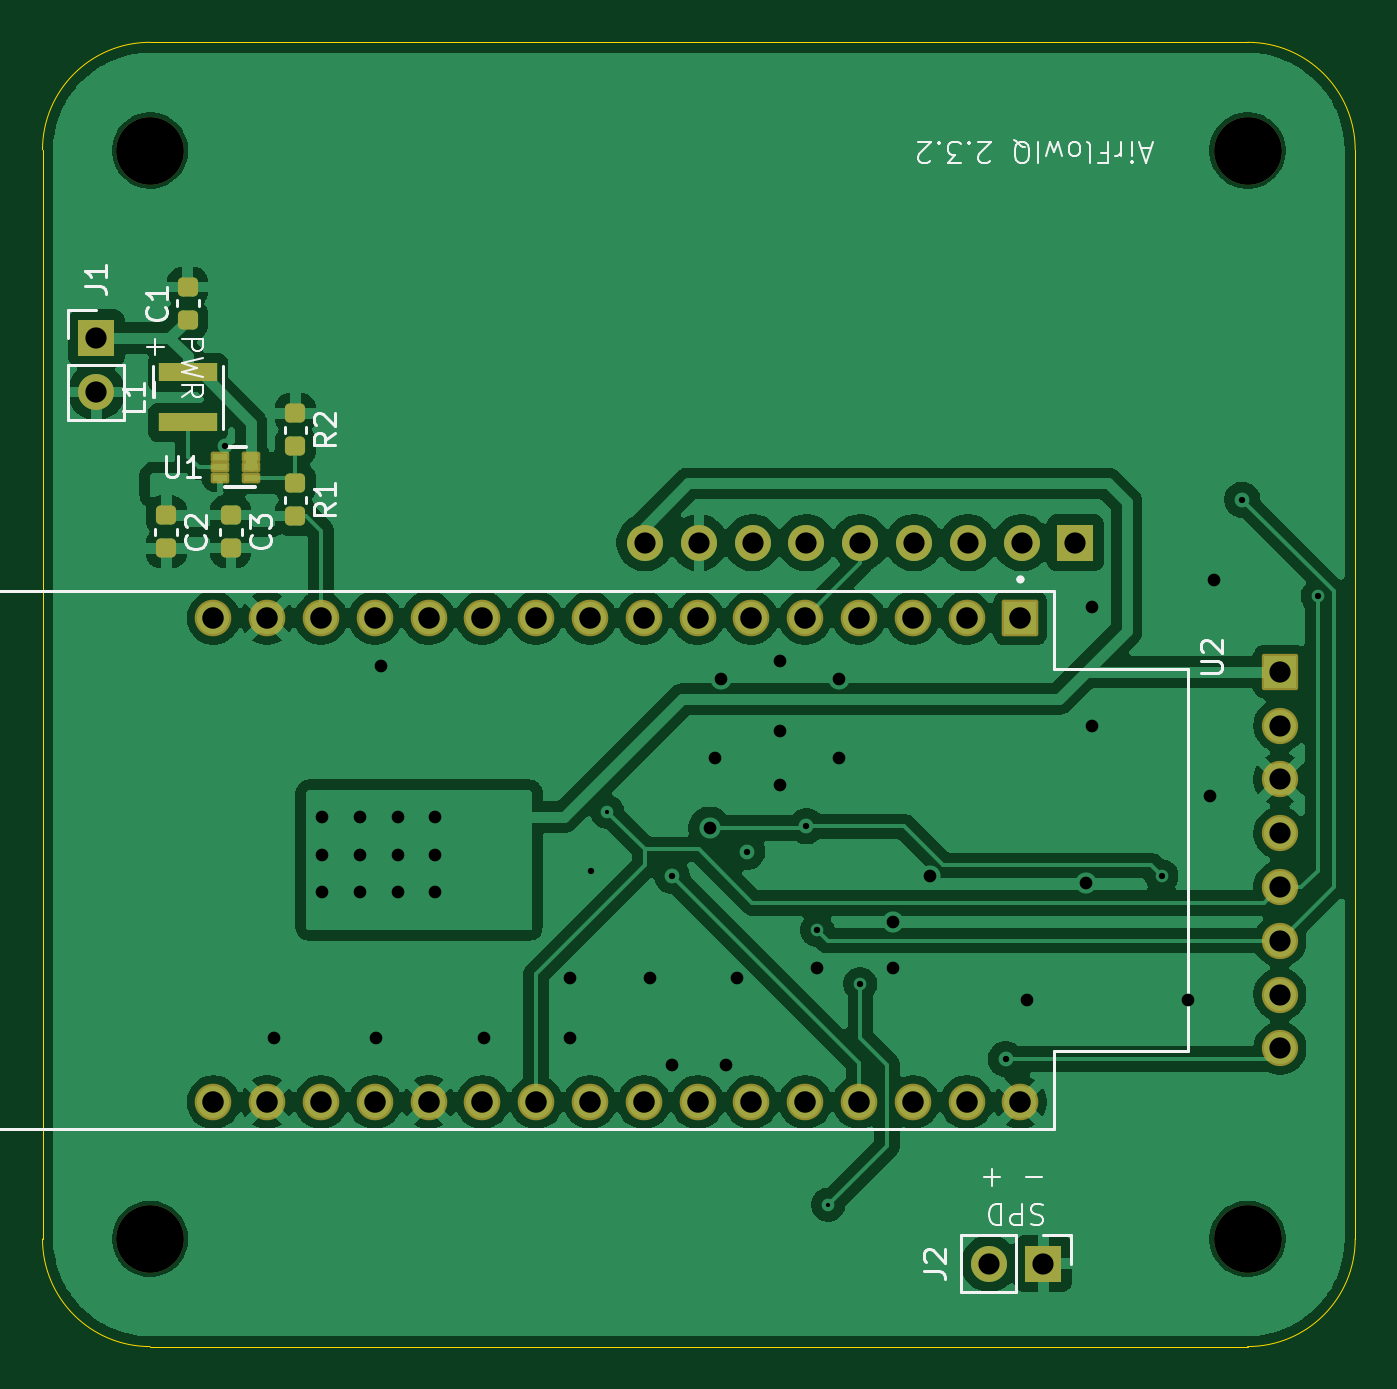
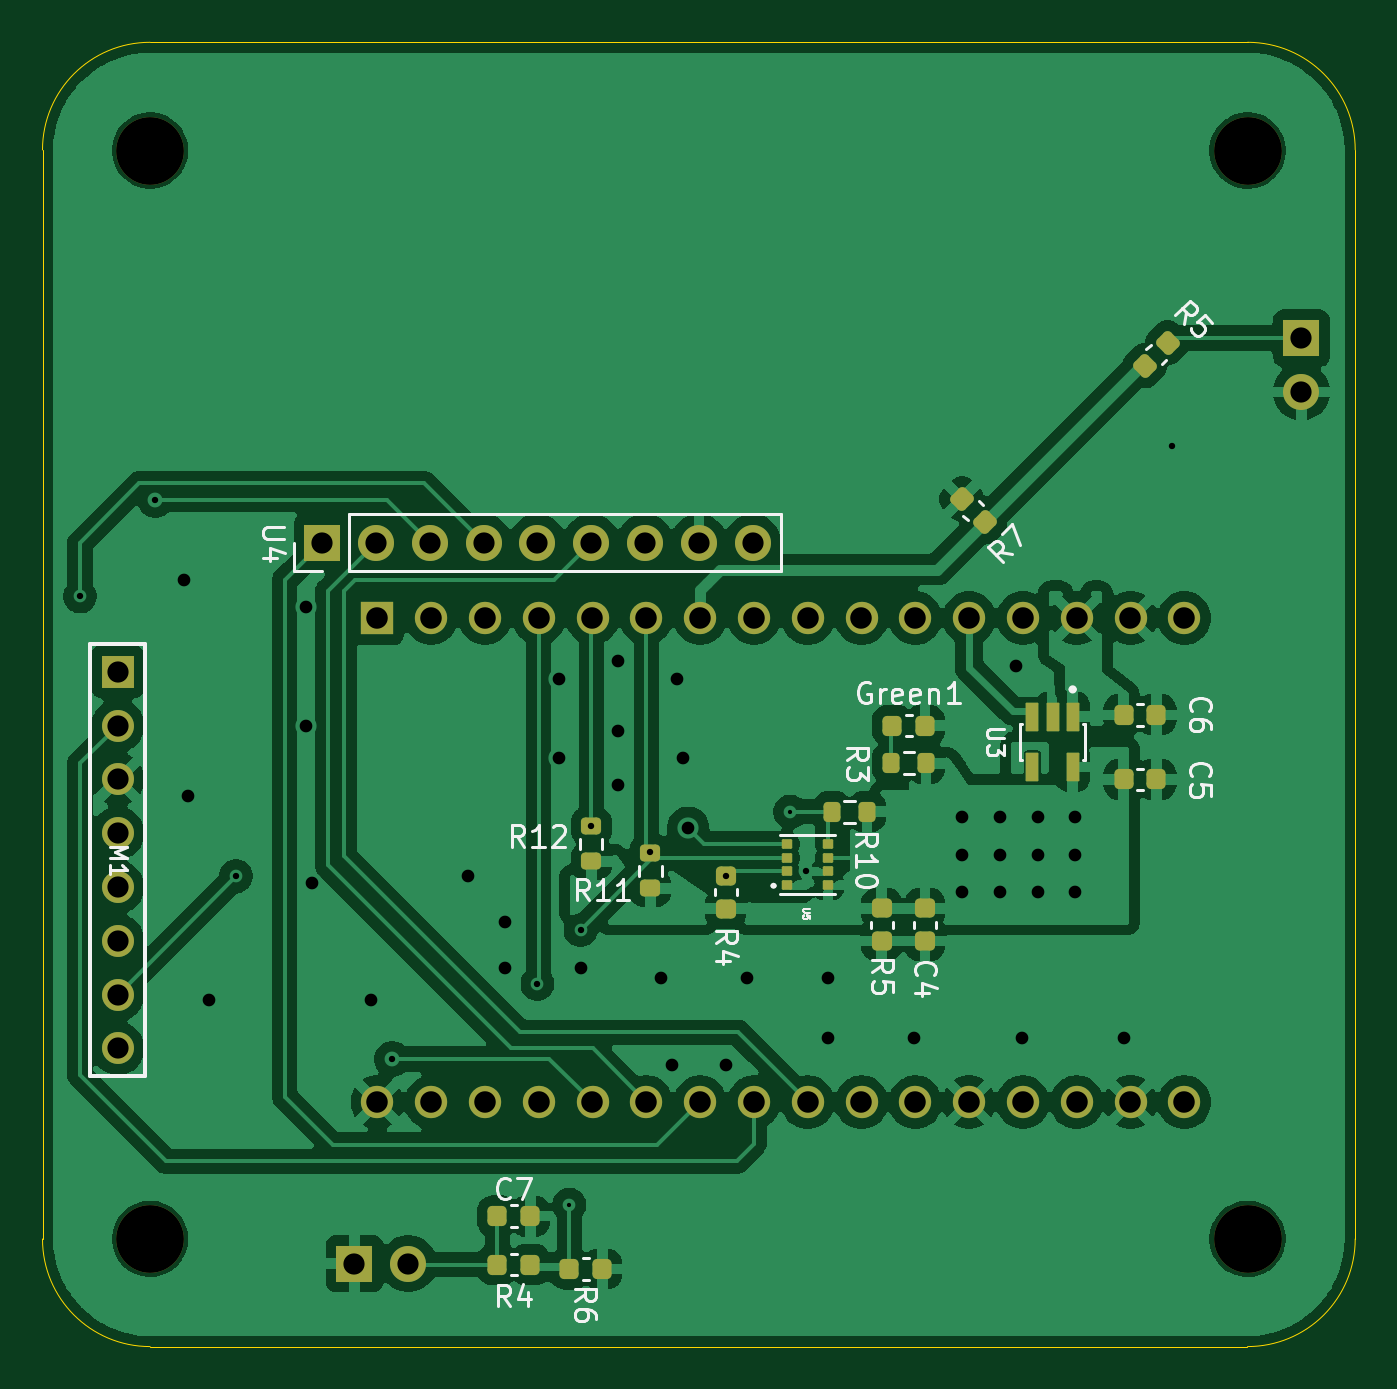
Circuit board: 13 layer files. Board 62.0 x 61.6 mm.
- bottom_copper: FiltSure Prototype Three-B_Cu.gbr (144428 bytes)
- bottom_mask: FiltSure Prototype Three-B_Mask.gbr (5384 bytes)
- paste: FiltSure Prototype Three-B_Paste.gbr (3541 bytes)
- bottom_silk: FiltSure Prototype Three-B_Silkscreen.gbr (26856 bytes)
- outline: FiltSure Prototype Three-Edge_Cuts.gbr (1000 bytes)
- top_copper: FiltSure Prototype Three-F_Cu.gbr (135852 bytes)
- top_mask: FiltSure Prototype Three-F_Mask.gbr (3955 bytes)
- paste: FiltSure Prototype Three-F_Paste.gbr (1866 bytes)
- top_silk: FiltSure Prototype Three-F_Silkscreen.gbr (20527 bytes)
- inner_copper: FiltSure Prototype Three-In1_Cu.gbr (118905 bytes)
- inner_copper: FiltSure Prototype Three-In2_Cu.gbr (118905 bytes)
- drill: FiltSure Prototype Three-NPTH.drl (390 bytes)
- drill: FiltSure Prototype Three-PTH.drl (2191 bytes)

=== bottom_copper: FiltSure Prototype Three-B_Cu.gbr (144428 bytes, source omitted) ===
=== bottom_mask: FiltSure Prototype Three-B_Mask.gbr ===
%TF.GenerationSoftware,KiCad,Pcbnew,9.0.0*%
%TF.CreationDate,2026-02-03T13:11:21-06:00*%
%TF.ProjectId,FiltSure Prototype Three,46696c74-5375-4726-9520-50726f746f74,rev?*%
%TF.SameCoordinates,Original*%
%TF.FileFunction,Soldermask,Bot*%
%TF.FilePolarity,Negative*%
%FSLAX46Y46*%
G04 Gerber Fmt 4.6, Leading zero omitted, Abs format (unit mm)*
G04 Created by KiCad (PCBNEW 9.0.0) date 2026-02-03 13:11:21*
%MOMM*%
%LPD*%
G01*
G04 APERTURE LIST*
G04 Aperture macros list*
%AMRoundRect*
0 Rectangle with rounded corners*
0 $1 Rounding radius*
0 $2 $3 $4 $5 $6 $7 $8 $9 X,Y pos of 4 corners*
0 Add a 4 corners polygon primitive as box body*
4,1,4,$2,$3,$4,$5,$6,$7,$8,$9,$2,$3,0*
0 Add four circle primitives for the rounded corners*
1,1,$1+$1,$2,$3*
1,1,$1+$1,$4,$5*
1,1,$1+$1,$6,$7*
1,1,$1+$1,$8,$9*
0 Add four rect primitives between the rounded corners*
20,1,$1+$1,$2,$3,$4,$5,0*
20,1,$1+$1,$4,$5,$6,$7,0*
20,1,$1+$1,$6,$7,$8,$9,0*
20,1,$1+$1,$8,$9,$2,$3,0*%
G04 Aperture macros list end*
%ADD10C,3.200000*%
%ADD11R,1.700000X1.700000*%
%ADD12O,1.700000X1.700000*%
%ADD13R,1.524000X1.524000*%
%ADD14C,1.524000*%
%ADD15RoundRect,0.225000X-0.335876X-0.017678X-0.017678X-0.335876X0.335876X0.017678X0.017678X0.335876X0*%
%ADD16RoundRect,0.056250X-0.188750X-0.168750X0.188750X-0.168750X0.188750X0.168750X-0.188750X0.168750X0*%
%ADD17RoundRect,0.225000X0.250000X-0.225000X0.250000X0.225000X-0.250000X0.225000X-0.250000X-0.225000X0*%
%ADD18RoundRect,0.225000X0.225000X0.250000X-0.225000X0.250000X-0.225000X-0.250000X0.225000X-0.250000X0*%
%ADD19RoundRect,0.200000X0.275000X-0.200000X0.275000X0.200000X-0.275000X0.200000X-0.275000X-0.200000X0*%
%ADD20RoundRect,0.225000X-0.250000X0.225000X-0.250000X-0.225000X0.250000X-0.225000X0.250000X0.225000X0*%
%ADD21RoundRect,0.225000X-0.225000X-0.250000X0.225000X-0.250000X0.225000X0.250000X-0.225000X0.250000X0*%
%ADD22RoundRect,0.200000X-0.200000X-0.275000X0.200000X-0.275000X0.200000X0.275000X-0.200000X0.275000X0*%
%ADD23C,1.508000*%
%ADD24R,1.508000X1.508000*%
%ADD25RoundRect,0.225000X0.017678X-0.335876X0.335876X-0.017678X-0.017678X0.335876X-0.335876X0.017678X0*%
%ADD26RoundRect,0.045000X-0.255000X0.630000X-0.255000X-0.630000X0.255000X-0.630000X0.255000X0.630000X0*%
G04 APERTURE END LIST*
D10*
%TO.C,H4*%
X149707600Y-119383800D03*
%TD*%
%TO.C,H1*%
X149707600Y-68000000D03*
%TD*%
D11*
%TO.C,J1*%
X95351600Y-76851600D03*
D12*
X95351600Y-79391600D03*
%TD*%
D10*
%TO.C,H3*%
X97891600Y-119383800D03*
%TD*%
D11*
%TO.C,J2*%
X140060600Y-120544600D03*
D12*
X137520600Y-120544600D03*
%TD*%
D10*
%TO.C,H2*%
X97891600Y-68000000D03*
%TD*%
D13*
%TO.C,U2*%
X138980600Y-90064600D03*
D14*
X136440600Y-90064600D03*
X133900600Y-90064600D03*
X131360600Y-90064600D03*
X128820600Y-90064600D03*
X126280600Y-90064600D03*
X123740600Y-90064600D03*
X121200600Y-90064600D03*
X118660600Y-90064600D03*
X116120600Y-90064600D03*
X113580600Y-90064600D03*
X111040600Y-90064600D03*
X108500600Y-90064600D03*
X105960600Y-90064600D03*
X103420600Y-90064600D03*
X100880600Y-90064600D03*
X138980600Y-112924600D03*
X136440600Y-112924600D03*
X133900600Y-112924600D03*
X131360600Y-112924600D03*
X128820600Y-112924600D03*
X126280600Y-112924600D03*
X123740600Y-112924600D03*
X121200600Y-112924600D03*
X118660600Y-112924600D03*
X116120600Y-112924600D03*
X113580600Y-112924600D03*
X111040600Y-112924600D03*
X108500600Y-112924600D03*
X105960600Y-112924600D03*
X103420600Y-112924600D03*
X100880600Y-112924600D03*
%TD*%
D15*
%TO.C,R5*%
X101661592Y-77070592D03*
X102757608Y-78166608D03*
%TD*%
D16*
%TO.C,U5*%
X119643600Y-102682600D03*
X119643600Y-102032600D03*
X119643600Y-101382600D03*
X119643600Y-100732600D03*
X117703600Y-100732600D03*
X117703600Y-101382600D03*
X117703600Y-102032600D03*
X117703600Y-102682600D03*
%TD*%
D17*
%TO.C,R4*%
X122529600Y-103793600D03*
X122529600Y-102243600D03*
%TD*%
D18*
%TO.C,R6*%
X129908600Y-120798600D03*
X128358600Y-120798600D03*
%TD*%
D19*
%TO.C,R12*%
X128879600Y-101557600D03*
X128879600Y-99907600D03*
%TD*%
D20*
%TO.C,R5*%
X115163600Y-103767600D03*
X115163600Y-105317600D03*
%TD*%
D18*
%TO.C,C7*%
X133312200Y-118305600D03*
X131762200Y-118305600D03*
%TD*%
D20*
%TO.C,C4*%
X113131600Y-103767600D03*
X113131600Y-105317600D03*
%TD*%
D21*
%TO.C,Green1*%
X113118600Y-95144600D03*
X114668600Y-95144600D03*
%TD*%
D18*
%TO.C,R4*%
X133312200Y-120591600D03*
X131762200Y-120591600D03*
%TD*%
D22*
%TO.C,R3*%
X113068600Y-96922600D03*
X114718600Y-96922600D03*
%TD*%
D18*
%TO.C,C5*%
X103746600Y-97684600D03*
X102196600Y-97684600D03*
%TD*%
D19*
%TO.C,R11*%
X126085600Y-102827600D03*
X126085600Y-101177600D03*
%TD*%
D12*
%TO.C,U4*%
X136499600Y-86508600D03*
X133959600Y-86508600D03*
X131419600Y-86508600D03*
X139039600Y-86508600D03*
D11*
X141579600Y-86508600D03*
D12*
X126339600Y-86508600D03*
X123799600Y-86508600D03*
X121259600Y-86508600D03*
X128879600Y-86508600D03*
%TD*%
D23*
%TO.C,M1*%
X151231600Y-110384600D03*
X151231600Y-107844600D03*
X151231600Y-105304600D03*
X151231600Y-102764600D03*
X151231600Y-100224600D03*
X151231600Y-97684600D03*
X151231600Y-95144600D03*
D24*
X151231600Y-92604600D03*
%TD*%
D25*
%TO.C,R7*%
X110297592Y-85532608D03*
X111393608Y-84436592D03*
%TD*%
D22*
%TO.C,R10*%
X115862600Y-99208600D03*
X117512600Y-99208600D03*
%TD*%
D26*
%TO.C,U3*%
X106151600Y-94721600D03*
X107101600Y-94721600D03*
X108051600Y-94721600D03*
X108051600Y-97091600D03*
X106151600Y-97091600D03*
%TD*%
D18*
%TO.C,C6*%
X103746600Y-94636600D03*
X102196600Y-94636600D03*
%TD*%
M02*

=== paste: FiltSure Prototype Three-B_Paste.gbr (3541 bytes, source withheld) ===
=== bottom_silk: FiltSure Prototype Three-B_Silkscreen.gbr (26856 bytes, source omitted) ===
=== outline: FiltSure Prototype Three-Edge_Cuts.gbr ===
%TF.GenerationSoftware,KiCad,Pcbnew,9.0.0*%
%TF.CreationDate,2026-02-03T13:11:21-06:00*%
%TF.ProjectId,FiltSure Prototype Three,46696c74-5375-4726-9520-50726f746f74,rev?*%
%TF.SameCoordinates,Original*%
%TF.FileFunction,Profile,NP*%
%FSLAX46Y46*%
G04 Gerber Fmt 4.6, Leading zero omitted, Abs format (unit mm)*
G04 Created by KiCad (PCBNEW 9.0.0) date 2026-02-03 13:11:21*
%MOMM*%
%LPD*%
G01*
G04 APERTURE LIST*
%TA.AperFunction,Profile*%
%ADD10C,0.050000*%
%TD*%
G04 APERTURE END LIST*
D10*
X154787600Y-119383800D02*
G75*
G02*
X149707600Y-124463800I-5080000J0D01*
G01*
X92811600Y-119383800D02*
X92811600Y-67966600D01*
X149707600Y-62886600D02*
G75*
G02*
X154787600Y-67966600I0J-5080000D01*
G01*
X154787600Y-67966600D02*
X154787600Y-119383800D01*
X97899407Y-124463800D02*
X149703800Y-124463800D01*
X97891606Y-124463806D02*
G75*
G02*
X92811594Y-119383800I-6J5080006D01*
G01*
X92811600Y-67966600D02*
G75*
G02*
X97891600Y-62886600I5080000J0D01*
G01*
X149707600Y-62886600D02*
X97891600Y-62886600D01*
M02*

=== top_copper: FiltSure Prototype Three-F_Cu.gbr (135852 bytes, source omitted) ===
=== top_mask: FiltSure Prototype Three-F_Mask.gbr ===
%TF.GenerationSoftware,KiCad,Pcbnew,9.0.0*%
%TF.CreationDate,2026-02-03T13:11:21-06:00*%
%TF.ProjectId,FiltSure Prototype Three,46696c74-5375-4726-9520-50726f746f74,rev?*%
%TF.SameCoordinates,Original*%
%TF.FileFunction,Soldermask,Top*%
%TF.FilePolarity,Negative*%
%FSLAX46Y46*%
G04 Gerber Fmt 4.6, Leading zero omitted, Abs format (unit mm)*
G04 Created by KiCad (PCBNEW 9.0.0) date 2026-02-03 13:11:21*
%MOMM*%
%LPD*%
G01*
G04 APERTURE LIST*
G04 Aperture macros list*
%AMRoundRect*
0 Rectangle with rounded corners*
0 $1 Rounding radius*
0 $2 $3 $4 $5 $6 $7 $8 $9 X,Y pos of 4 corners*
0 Add a 4 corners polygon primitive as box body*
4,1,4,$2,$3,$4,$5,$6,$7,$8,$9,$2,$3,0*
0 Add four circle primitives for the rounded corners*
1,1,$1+$1,$2,$3*
1,1,$1+$1,$4,$5*
1,1,$1+$1,$6,$7*
1,1,$1+$1,$8,$9*
0 Add four rect primitives between the rounded corners*
20,1,$1+$1,$2,$3,$4,$5,0*
20,1,$1+$1,$4,$5,$6,$7,0*
20,1,$1+$1,$6,$7,$8,$9,0*
20,1,$1+$1,$8,$9,$2,$3,0*%
G04 Aperture macros list end*
%ADD10RoundRect,0.102000X0.335000X0.150000X-0.335000X0.150000X-0.335000X-0.150000X0.335000X-0.150000X0*%
%ADD11R,2.800000X0.850000*%
%ADD12C,3.200000*%
%ADD13RoundRect,0.225000X-0.250000X0.225000X-0.250000X-0.225000X0.250000X-0.225000X0.250000X0.225000X0*%
%ADD14RoundRect,0.225000X0.250000X-0.225000X0.250000X0.225000X-0.250000X0.225000X-0.250000X-0.225000X0*%
%ADD15R,1.700000X1.700000*%
%ADD16O,1.700000X1.700000*%
%ADD17RoundRect,0.102000X-0.762000X0.762000X-0.762000X-0.762000X0.762000X-0.762000X0.762000X0.762000X0*%
%ADD18C,1.728000*%
%ADD19C,1.712000*%
%ADD20RoundRect,0.102000X-0.754000X0.754000X-0.754000X-0.754000X0.754000X-0.754000X0.754000X0.754000X0*%
G04 APERTURE END LIST*
D10*
%TO.C,U1*%
X102673600Y-83444600D03*
X102673600Y-82944603D03*
X102673600Y-82444600D03*
X101193600Y-82444600D03*
X101193600Y-82944603D03*
X101193600Y-83444600D03*
%TD*%
D11*
%TO.C,L1*%
X99669600Y-80825600D03*
X99669600Y-78475600D03*
%TD*%
D12*
%TO.C,H4*%
X149707600Y-119383800D03*
%TD*%
D13*
%TO.C,R1*%
X104749600Y-83701600D03*
X104749600Y-85251600D03*
%TD*%
D14*
%TO.C,C1*%
X99669600Y-75986600D03*
X99669600Y-74436600D03*
%TD*%
D12*
%TO.C,H1*%
X149707600Y-68000000D03*
%TD*%
D15*
%TO.C,J1*%
X95351600Y-76851600D03*
D16*
X95351600Y-79391600D03*
%TD*%
D13*
%TO.C,C3*%
X101701600Y-85212600D03*
X101701600Y-86762600D03*
%TD*%
D12*
%TO.C,H3*%
X97891600Y-119383800D03*
%TD*%
D15*
%TO.C,J2*%
X140060600Y-120544600D03*
D16*
X137520600Y-120544600D03*
%TD*%
D13*
%TO.C,R2*%
X104749600Y-80399600D03*
X104749600Y-81949600D03*
%TD*%
D12*
%TO.C,H2*%
X97891600Y-68000000D03*
%TD*%
D17*
%TO.C,U2*%
X138980600Y-90064600D03*
D18*
X136440600Y-90064600D03*
X133900600Y-90064600D03*
X131360600Y-90064600D03*
X128820600Y-90064600D03*
X126280600Y-90064600D03*
X123740600Y-90064600D03*
X121200600Y-90064600D03*
X118660600Y-90064600D03*
X116120600Y-90064600D03*
X113580600Y-90064600D03*
X111040600Y-90064600D03*
X108500600Y-90064600D03*
X105960600Y-90064600D03*
X103420600Y-90064600D03*
X100880600Y-90064600D03*
X138980600Y-112924600D03*
X136440600Y-112924600D03*
X133900600Y-112924600D03*
X131360600Y-112924600D03*
X128820600Y-112924600D03*
X126280600Y-112924600D03*
X123740600Y-112924600D03*
X121200600Y-112924600D03*
X118660600Y-112924600D03*
X116120600Y-112924600D03*
X113580600Y-112924600D03*
X111040600Y-112924600D03*
X108500600Y-112924600D03*
X105960600Y-112924600D03*
X103420600Y-112924600D03*
X100880600Y-112924600D03*
%TD*%
D13*
%TO.C,C2*%
X98653600Y-85225600D03*
X98653600Y-86775600D03*
%TD*%
D16*
%TO.C,U4*%
X136499600Y-86508600D03*
X133959600Y-86508600D03*
X131419600Y-86508600D03*
X139039600Y-86508600D03*
D15*
X141579600Y-86508600D03*
D16*
X126339600Y-86508600D03*
X123799600Y-86508600D03*
X121259600Y-86508600D03*
X128879600Y-86508600D03*
%TD*%
D19*
%TO.C,M1*%
X151231600Y-110384600D03*
X151231600Y-107844600D03*
X151231600Y-105304600D03*
X151231600Y-102764600D03*
X151231600Y-100224600D03*
X151231600Y-97684600D03*
X151231600Y-95144600D03*
D20*
X151231600Y-92604600D03*
%TD*%
M02*

=== paste: FiltSure Prototype Three-F_Paste.gbr (1866 bytes, source withheld) ===
=== top_silk: FiltSure Prototype Three-F_Silkscreen.gbr (20527 bytes, source omitted) ===
=== inner_copper: FiltSure Prototype Three-In1_Cu.gbr (118905 bytes, source omitted) ===
=== inner_copper: FiltSure Prototype Three-In2_Cu.gbr (118905 bytes, source omitted) ===
=== drill: FiltSure Prototype Three-NPTH.drl ===
M48
; DRILL file {KiCad 9.0.0} date 2026-02-03T13:11:37-0600
; FORMAT={-:-/ absolute / inch / decimal}
; #@! TF.CreationDate,2026-02-03T13:11:37-06:00
; #@! TF.GenerationSoftware,Kicad,Pcbnew,9.0.0
; #@! TF.FileFunction,NonPlated,1,2,NPTH
FMAT,2
INCH
; #@! TA.AperFunction,NonPlated,NPTH,ComponentDrill
T1C0.1260
%
G90
G05
T1
X3.854Y-2.6772
X3.854Y-4.7001
X5.894Y-2.6772
X5.894Y-4.7001
M30

=== drill: FiltSure Prototype Three-PTH.drl ===
M48
; DRILL file {KiCad 9.0.0} date 2026-02-03T13:11:37-0600
; FORMAT={-:-/ absolute / inch / decimal}
; #@! TF.CreationDate,2026-02-03T13:11:37-06:00
; #@! TF.GenerationSoftware,Kicad,Pcbnew,9.0.0
; #@! TF.FileFunction,Plated,1,2,PTH
FMAT,2
INCH
; #@! TA.AperFunction,Plated,PTH,ViaDrill
T1C0.0079
; #@! TA.AperFunction,Plated,PTH,ViaDrill
T2C0.0118
; #@! TA.AperFunction,Plated,PTH,ViaDrill
T3C0.0236
; #@! TA.AperFunction,Plated,PTH,ComponentDrill
T4C0.0394
; #@! TA.AperFunction,Plated,PTH,ComponentDrill
T5C0.0400
%
G90
G05
T1
X4.704Y-3.9059
X5.1145Y-4.6364
T2
X3.994Y-3.2259
X4.674Y-4.0159
X4.824Y-4.0253
X4.964Y-3.9803
X5.074Y-3.9334
X5.094Y-4.1259
X5.174Y-4.2259
X5.444Y-4.3659
X5.734Y-4.0259
X5.884Y-3.3259
X6.024Y-3.5059
T3
X4.084Y-4.3259
X4.174Y-3.9159
X4.174Y-3.9859
X4.174Y-4.0559
X4.244Y-3.9159
X4.244Y-3.9859
X4.244Y-4.0559
X4.274Y-4.3259
X4.284Y-3.6359
X4.314Y-3.9159
X4.314Y-3.9859
X4.314Y-4.0559
X4.384Y-3.9159
X4.384Y-3.9859
X4.384Y-4.0559
X4.474Y-4.3259
X4.634Y-4.2159
X4.634Y-4.3259
X4.784Y-4.2159
X4.824Y-4.3759
X4.894Y-3.9359
X4.904Y-3.8059
X4.9154Y-3.6593
X4.924Y-4.3759
X4.944Y-4.2159
X5.024Y-3.6259
X5.024Y-3.7559
X5.024Y-3.8559
X5.094Y-4.1959
X5.134Y-3.6593
X5.134Y-3.8059
X5.234Y-4.1959
X5.2347Y-4.111
X5.304Y-4.0259
X5.484Y-4.2559
X5.5939Y-4.0385
X5.604Y-3.5259
X5.604Y-3.7459
X5.784Y-4.2559
X5.824Y-3.8759
X5.8317Y-3.4759
T4
X3.754Y-3.0257
X3.754Y-3.1257
X4.774Y-3.4059
X4.874Y-3.4059
X4.974Y-3.4059
X5.074Y-3.4059
X5.174Y-3.4059
X5.274Y-3.4059
X5.374Y-3.4059
X5.4142Y-4.7459
X5.474Y-3.4059
X5.5142Y-4.7459
X5.574Y-3.4059
X5.954Y-3.6459
X5.954Y-3.7459
X5.954Y-3.8459
X5.954Y-3.9459
X5.954Y-4.0459
X5.954Y-4.1459
X5.954Y-4.2459
X5.954Y-4.3459
T5
X3.9717Y-3.5459
X3.9717Y-4.4459
X4.0717Y-3.5459
X4.0717Y-4.4459
X4.1717Y-3.5459
X4.1717Y-4.4459
X4.2717Y-3.5459
X4.2717Y-4.4459
X4.3717Y-3.5459
X4.3717Y-4.4459
X4.4717Y-3.5459
X4.4717Y-4.4459
X4.5717Y-3.5459
X4.5717Y-4.4459
X4.6717Y-3.5459
X4.6717Y-4.4459
X4.7717Y-3.5459
X4.7717Y-4.4459
X4.8717Y-3.5459
X4.8717Y-4.4459
X4.9717Y-3.5459
X4.9717Y-4.4459
X5.0717Y-3.5459
X5.0717Y-4.4459
X5.1717Y-3.5459
X5.1717Y-4.4459
X5.2717Y-3.5459
X5.2717Y-4.4459
X5.3717Y-3.5459
X5.3717Y-4.4459
X5.4717Y-3.5459
X5.4717Y-4.4459
M30

